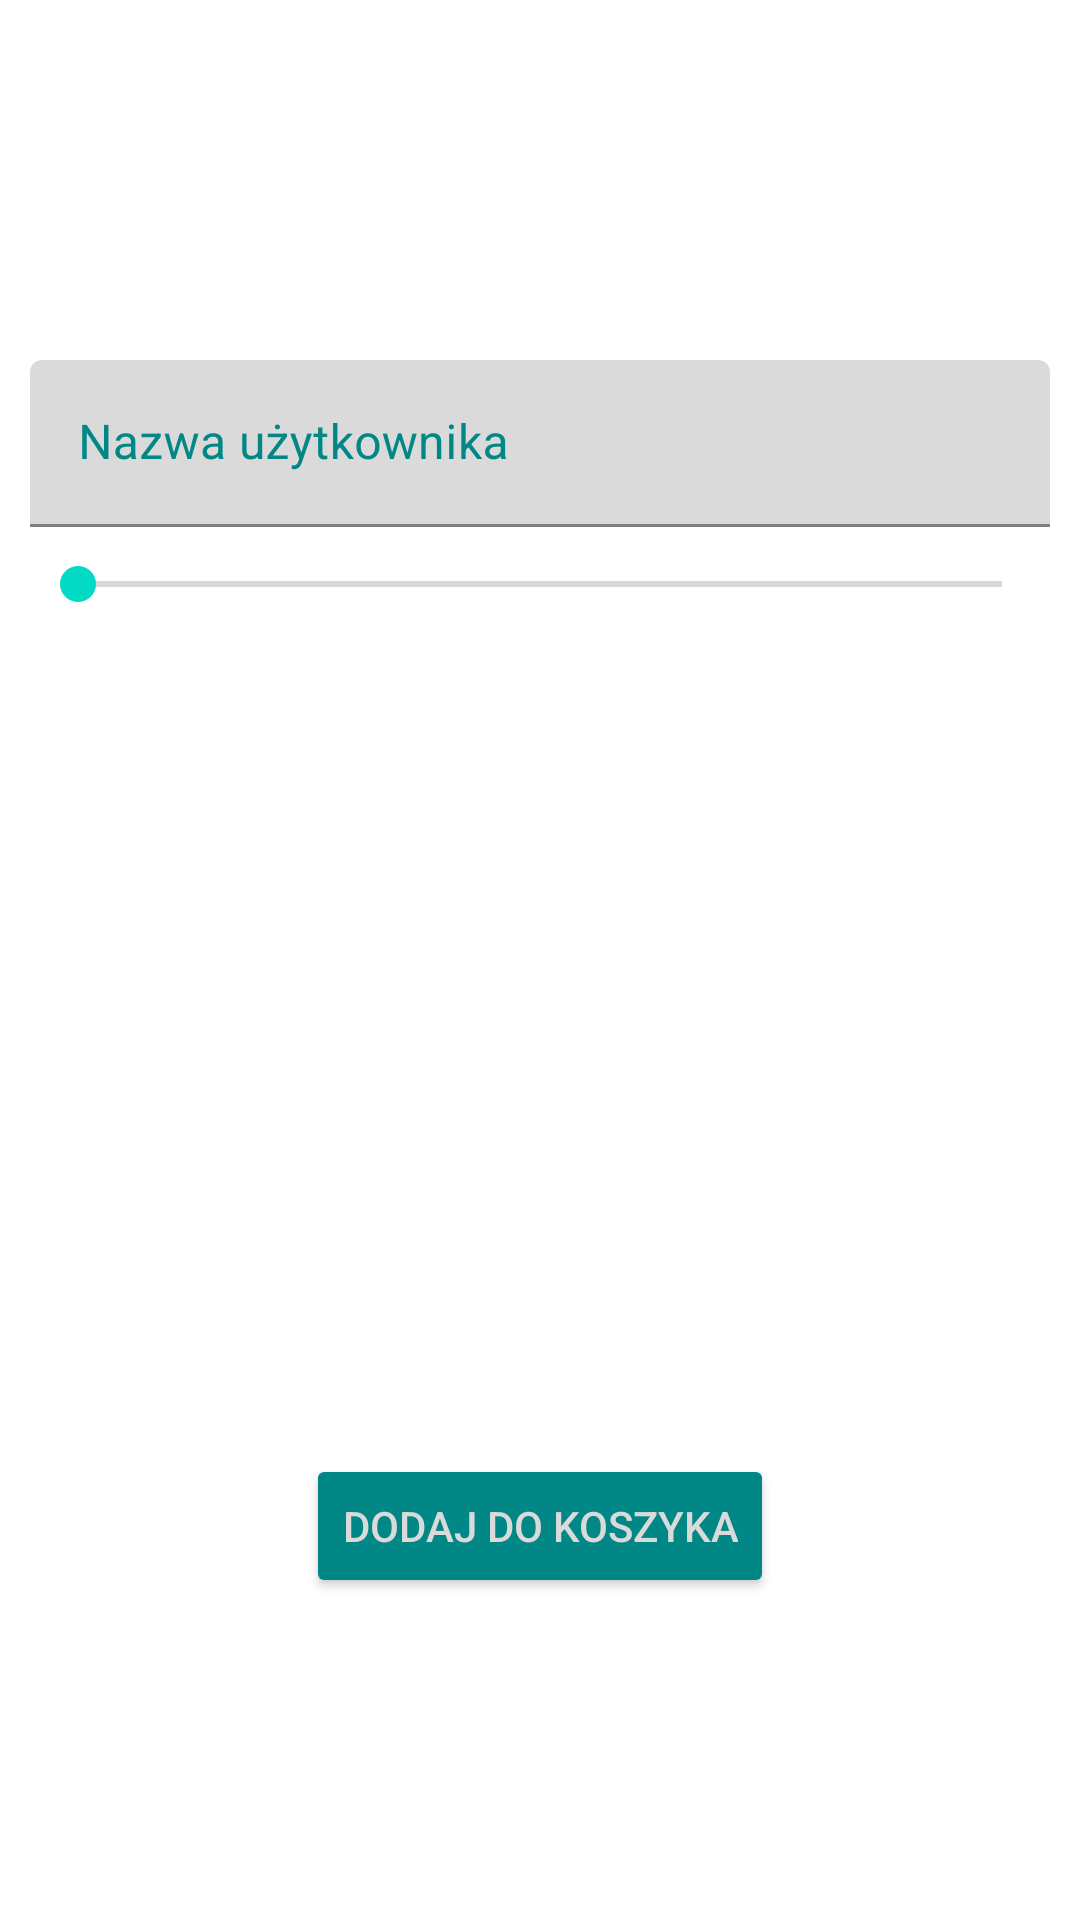

This screen was rendered from an Android layout file. Write that file and the resources it references.
<!-- AndroidManifest.xml: application theme Theme.Projekt -->
<!-- res/layout/fragment_users_order.xml -->
<?xml version="1.0" encoding="utf-8"?>
<RelativeLayout xmlns:android="http://schemas.android.com/apk/res/android"
    xmlns:app="http://schemas.android.com/apk/res-auto"
    xmlns:tools="http://schemas.android.com/tools"
    android:layout_width="match_parent"
    android:layout_height="match_parent"
    tools:context=".MainActivity"
    android:padding="10dp">

    <RelativeLayout
        android:layout_width="match_parent"
        android:layout_height="wrap_content"
        android:id="@+id/header">

        <ImageView
            android:id="@+id/imageViewOrder"
            android:layout_width="100dp"
            android:layout_height="100dp"
            android:scaleType="fitCenter"
            android:src="@drawable/ic_launcher_background" />

        <TextView
            android:id="@+id/titleOrder"
            android:layout_toRightOf="@id/imageViewOrder"
            android:layout_width="match_parent"
            android:layout_height="wrap_content"
            android:layout_marginTop="10dp"
            android:textAlignment="center"
            android:textColor="@color/gray"
            android:textSize="20sp"
            android:textStyle="bold"
            android:padding="5dp"/>

        <TextView
            android:id="@+id/priceOrder"
            android:layout_width="match_parent"
            android:layout_height="wrap_content"
            android:layout_toRightOf="@id/imageViewOrder"
            android:textAlignment="center"
            android:textColor="@color/gray"
            android:layout_below="@id/titleOrder"
            android:textSize="15sp"
            android:layout_marginTop="5dp"
            android:padding="5dp"/>
    </RelativeLayout>

    <com.google.android.material.textfield.TextInputLayout
        android:id="@+id/userData"
        android:layout_width="match_parent"
        android:layout_height="wrap_content"
        android:layout_below="@id/header"
        android:layout_marginTop="10dp"
        android:textColorHint="@color/teal_700"
        app:hintTextColor="@color/teal_700"
        app:boxBackgroundColor="@color/light_gray"
        app:boxStrokeColor="@color/teal_700"

        >


        <com.google.android.material.textfield.TextInputEditText
            android:id="@+id/username"
            android:layout_width="match_parent"
            android:layout_height="wrap_content"
            android:hint="@string/input_username"
            android:textAlignment="center"
            android:textColor="@color/gray"
            android:inputType="text"
            android:enabled="false"/>
    </com.google.android.material.textfield.TextInputLayout>

    <RelativeLayout
        android:id="@+id/ilosc"
        android:layout_width="match_parent"
        android:layout_height="wrap_content"
        android:layout_below="@id/userData">
        <SeekBar
            android:id="@+id/seekBar"
            android:layout_width="match_parent"
            android:layout_height="wrap_content"
            android:min="1"
            android:max="100"
            android:layout_marginTop="10dp"
            android:layout_toLeftOf="@id/textViewIlosc"
            />

        <TextView
            android:id="@+id/textViewIlosc"
            android:layout_width="wrap_content"
            android:layout_height="wrap_content"
            android:layout_marginTop="10dp"
            android:textColor="@color/gray"
            android:text=""
            android:layout_alignParentEnd="true"/>
    </RelativeLayout>

    <androidx.recyclerview.widget.RecyclerView
        android:id="@+id/mouses"
        android:layout_width="match_parent"
        android:layout_height="125dp"
        android:layout_below="@id/ilosc"
        android:layout_marginTop="10dp" />

    <androidx.recyclerview.widget.RecyclerView
        android:id="@+id/keyboards"
        android:layout_width="match_parent"
        android:layout_height="125dp"
        android:layout_below="@id/mouses"
        android:layout_marginTop="10dp" />

    <Button
        android:id="@+id/addToCart"
        android:layout_width="wrap_content"
        android:layout_height="wrap_content"
        android:text="@string/input_buy"
        android:backgroundTint="@color/teal_700"
        android:textColor="@color/light_gray"
        android:layout_below="@id/keyboards"
        android:layout_marginTop="10dp"
        android:layout_centerHorizontal="true"/>


</RelativeLayout>
<!-- resources referenced by this layout -->
<resources>
  <color name="gray">#8E8E8E</color>
  <color name="light_gray">#DADADA</color>
  <color name="teal_700">#FF018786</color>
  <string name="input_buy">Dodaj do koszyka</string>
  <string name="input_username">Nazwa użytkownika</string>
  <style name="Theme.Projekt" parent="Theme.MaterialComponents.DayNight.DarkActionBar">
          
          <item name="colorPrimary">@color/purple_500</item>
          <item name="colorPrimaryVariant">@color/purple_700</item>
          <item name="colorOnPrimary">@color/white</item>
          
          <item name="colorSecondary">@color/teal_200</item>
          <item name="colorSecondaryVariant">@color/teal_700</item>
          <item name="colorOnSecondary">@color/black</item>
          
          <item name="android:statusBarColor" tools:targetApi="l">?attr/colorPrimaryVariant</item>
          
          <item name="windowActionBar">false</item>
          <item name="windowNoTitle">true</item>
      </style>
  <color name="purple_500">#FF6200EE</color>
  <color name="purple_700">#FF3700B3</color>
  <color name="white">#FFFFFFFF</color>
  <color name="teal_200">#FF03DAC5</color>
  <color name="black">#FF000000</color>
</resources>
